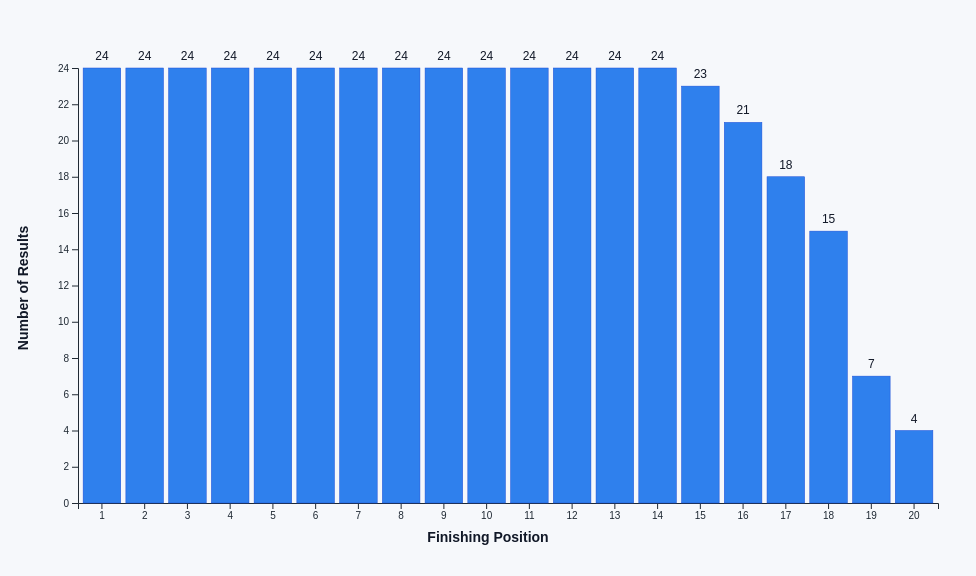
D3 v7 page, settled after 360 driven frames (6 s of simulated time); the page loaded 1 data file(s).


        const width = 960;
        const height = 560;
        const margin = { top: 60, right: 30, bottom: 65, left: 70 };

        const svg = d3.select("#chart")
            .append("svg")
            .attr("width", width)
            .attr("height", height);

        const tooltip = d3.select("#tooltip");

        const parseIntValue = (v) => {
            const n = Number.parseInt(v, 10);
            return Number.isFinite(n) ? n : null;
        };

        d3.csv("Formula1_2025Season_RaceResults.csv", (d) => ({
            position: parseIntValue(d.Position),
            driver: d.Driver,
            track: d.Track
        })).then((rows) => {
            const countsByPosition = d3.rollup(
                rows.filter((d) => d.position !== null),
                (v) => v.length,
                (d) => d.position
            );

            const histogramData = Array.from(countsByPosition, ([position, count]) => ({
                position,
                count
            })).sort((a, b) => a.position - b.position);

            const x = d3.scaleBand()
                .domain(histogramData.map((d) => d.position))
                .range([margin.left, width - margin.right])
                .padding(0.12);

            const y = d3.scaleLinear()
                .domain([0, d3.max(histogramData, (d) => d.count)])
                .nice()
                .range([height - margin.bottom, margin.top]);

            svg.append("g")
                .attr("transform", `translate(0, ${height - margin.bottom})`)
                .call(d3.axisBottom(x));

            svg.append("g")
                .attr("transform", `translate(${margin.left}, 0)`)
                .call(d3.axisLeft(y).ticks(10).tickFormat(d3.format("d")));

            svg.append("text")
                .attr("class", "axis-title")
                .attr("x", width / 2)
                .attr("y", height - 26)
                .attr("text-anchor", "middle")
                .text("Finishing Position");

            svg.append("text")
                .attr("class", "axis-title")
                .attr("transform", "rotate(-90)")
                .attr("x", -height / 2)
                .attr("y", 20)
                .attr("text-anchor", "middle")
                .text("Number of Results");

            svg.selectAll(".hist-bar")
                .data(histogramData)
                .enter()
                .append("rect")
                .attr("x", (d) => x(d.position))
                .attr("y", (d) => y(d.count))
                .attr("width", x.bandwidth())
                .attr("height", (d) => y(0) - y(d.count))
                .attr("fill", "#2f80ed")
                .attr("stroke", "#1d4ed8")
                .attr("stroke-width", 0.5)
                .on("mouseenter", (event, d) => {
                    tooltip.style("opacity", 1)
                        .html(`Position: ${d.position}<br/>Count: ${d.count} results`);
                })
                .on("mousemove", (event) => {
                    tooltip.style("left", `${event.pageX + 10}px`)
                        .style("top", `${event.pageY + 10}px`);
                })
                .on("mouseout", () => tooltip.style("opacity", 0));

            svg.selectAll(".bar-label")
                .data(histogramData)
                .enter()
                .append("text")
                .attr("x", (d) => x(d.position) + x.bandwidth() / 2)
                .attr("y", (d) => y(d.count) - 8)
                .attr("text-anchor", "middle")
                .attr("font-size", "12px")
                .attr("fill", "#111827")
                .text((d) => d.count);
        });
    

### data: Formula1_2025Season_RaceResults.csv
Track, Position, No, Driver, Team, Starting Grid, Laps, Time/Retired, Points, Set Fastest Lap, Fastest Lap Time
Australia, 1, 4, Lando Norris, McLaren Mercedes, 1, 57, 1:42:06.304, 25, Yes, 1:22.167
Australia, 2, 1, Max Verstappen, Red Bull Racing Honda RBPT, 3, 57, +0.895, 18, No, 1:23.081
Australia, 3, 63, George Russell, Mercedes, 4, 57, +8.481, 15, No, 1:25.065
Australia, 4, 12, Kimi Antonelli, Mercedes, 16, 57, 10.13, 12, No, 1:24.901
Australia, 5, 23, Alexander Albon, Williams Mercedes, 6, 57, 12.77, 10, No, 1:24.597
Australia, 6, 18, Lance Stroll, Aston Martin Aramco Mercedes, 13, 57, 17.41, 8, No, 1:25.538
Australia, 7, 27, Nico Hulkenberg, Kick Sauber Ferrari, 17, 57, 18.42, 6, No, 1:25.243
Australia, 8, 16, Charles Leclerc, Ferrari, 7, 57, 19.83, 4, No, 1:25.271
Australia, 9, 81, Oscar Piastri, McLaren Mercedes, 2, 57, 20.45, 2, No, 1:23.242
Australia, 10, 44, Lewis Hamilton, Ferrari, 8, 57, 22.47, 1, No, 1:24.218
Australia, 11, 10, Pierre Gasly, Alpine Renault, 9, 57, 26.5, 0, No, 1:25.020
Australia, 12, 22, Yuki Tsunoda, Racing Bulls Honda RBPT, 5, 57, 29.88, 0, No, 1:24.194
Australia, 13, 31, Esteban Ocon, Haas Ferrari, 19, 57, 33.16, 0, No, 1:26.764
Australia, 14, 87, Oliver Bearman, Haas Ferrari, 20, 57, 40.35, 0, No, 1:27.603
Australia, NC, 30, Liam Lawson, Red Bull Racing Honda RBPT, 18, 46, DNF, 0, No, 1:22.970
Australia, NC, 5, Gabriel Bortoleto, Kick Sauber Ferrari, 15, 45, DNF, 0, No, 1:24.192
Australia, NC, 14, Fernando Alonso, Aston Martin Aramco Mercedes, 12, 32, DNF, 0, No, 1:28.819
Australia, NC, 55, Carlos Sainz, Williams Mercedes, 10, 0, DNF, 0, No, 
Australia, NC, 7, Jack Doohan, Alpine Renault, 14, 0, DNF, 0, No, 
Australia, NC, 6, Isack Hadjar, Racing Bulls Honda RBPT, 11, 0, DNF, 0, No, 
China, 1, 81, Oscar Piastri, McLaren Mercedes, 1, 56, 1:30:55.026, 25, No, 1:35.520
China, 2, 4, Lando Norris, McLaren Mercedes, 3, 56, +9.748, 18, No, 1:35.454
China, 3, 63, George Russell, Mercedes, 2, 56, 11.1, 15, No, 1:35.816
China, 4, 1, Max Verstappen, Red Bull Racing Honda RBPT, 4, 56, 16.66, 12, No, 1:35.488
China, 5, 31, Esteban Ocon, Haas Ferrari, 11, 56, 49.97, 10, No, 1:35.740
China, 6, 12, Kimi Antonelli, Mercedes, 8, 56, 53.75, 8, No, 1:36.046
China, 7, 23, Alexander Albon, Williams Mercedes, 10, 56, 56.32, 6, No, 1:36.254
China, 8, 87, Oliver Bearman, Haas Ferrari, 17, 56, 61.3, 4, No, 1:36.363
China, 9, 18, Lance Stroll, Aston Martin Aramco Mercedes, 14, 56, 70.2, 2, No, 1:36.044
China, 10, 55, Carlos Sainz, Williams Mercedes, 15, 56, 76.39, 1, No, 1:36.779
China, 11, 6, Isack Hadjar, Racing Bulls Honda RBPT, 7, 56, 78.88, 0, No, 1:35.868
China, 12, 30, Liam Lawson, Red Bull Racing Honda RBPT, 20, 56, 81.15, 0, No, 1:35.985
China, 13, 7, Jack Doohan, Alpine Renault, 18, 56, 88.4, 0, No, 1:36.424
China, 14, 5, Gabriel Bortoleto, Kick Sauber Ferrari, 19, 55, +1 lap, 0, No, 1:35.874
China, 15, 27, Nico Hulkenberg, Kick Sauber Ferrari, 12, 55, +1 lap, 0, No, 1:37.275
China, 16, 22, Yuki Tsunoda, Racing Bulls Honda RBPT, 9, 55, +1 lap, 0, No, 1:35.871
China, NC, 14, Fernando Alonso, Aston Martin Aramco Mercedes, 13, 4, DNF, 0, No, 1:39.256
China, DQ, 16, Charles Leclerc, Ferrari, 6, 0, DSQ, 0, No, 1:36.157
China, DQ, 44, Lewis Hamilton, Ferrari, 5, 0, DSQ, 0, Yes, 1:35.069
China, DQ, 10, Pierre Gasly, Alpine Renault, 16, 0, DSQ, 0, No, 1:36.425
Japan, 1, 1, Max Verstappen, Red Bull Racing Honda RBPT, 1, 53, 1:22:06.983, 25, No, 1:31.041
Japan, 2, 4, Lando Norris, McLaren Mercedes, 2, 53, +1.423, 18, No, 1:31.116
Japan, 3, 81, Oscar Piastri, McLaren Mercedes, 3, 53, +2.129, 15, No, 1:31.039
Japan, 4, 16, Charles Leclerc, Ferrari, 4, 53, 16.1, 12, No, 1:31.469
Japan, 5, 63, George Russell, Mercedes, 5, 53, 17.36, 10, No, 1:31.357
Japan, 6, 12, Kimi Antonelli, Mercedes, 6, 53, 18.67, 8, Yes, 1:30.965
Japan, 7, 44, Lewis Hamilton, Ferrari, 8, 53, 29.18, 6, No, 1:31.406
Japan, 8, 6, Isack Hadjar, Racing Bulls Honda RBPT, 7, 53, 37.13, 4, No, 1:31.317
Japan, 9, 23, Alexander Albon, Williams Mercedes, 9, 53, 40.37, 2, No, 1:31.125
Japan, 10, 87, Oliver Bearman, Haas Ferrari, 10, 53, 54.53, 1, No, 1:32.006
Japan, 11, 14, Fernando Alonso, Aston Martin Aramco Mercedes, 12, 53, 57.33, 0, No, 1:31.770
Japan, 12, 22, Yuki Tsunoda, Red Bull Racing Honda RBPT, 14, 53, 58.4, 0, No, 1:31.871
Japan, 13, 10, Pierre Gasly, Alpine Renault, 11, 53, 62.12, 0, No, 1:31.820
Japan, 14, 55, Carlos Sainz, Williams Mercedes, 15, 53, 74.13, 0, No, 1:31.106
Japan, 15, 7, Jack Doohan, Alpine Renault, 19, 53, 81.31, 0, No, 1:32.685
Japan, 16, 27, Nico Hulkenberg, Kick Sauber Ferrari, 16, 53, 81.96, 0, No, 1:32.572
Japan, 17, 30, Liam Lawson, Racing Bulls Honda RBPT, 13, 53, 82.73, 0, No, 1:32.043
Japan, 18, 31, Esteban Ocon, Haas Ferrari, 18, 53, 83.44, 0, No, 1:31.967
Japan, 19, 5, Gabriel Bortoleto, Kick Sauber Ferrari, 17, 53, 83.9, 0, No, 1:32.034
Japan, 20, 18, Lance Stroll, Aston Martin Aramco Mercedes, 20, 52, +1 lap, 0, No, 1:32.052
... 419 more rows